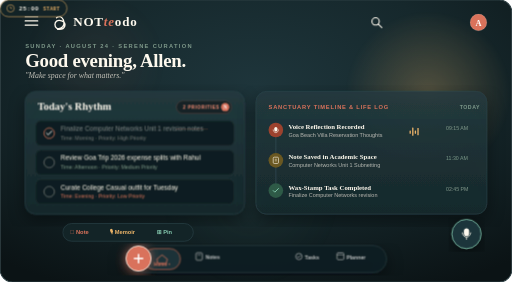
t = 0.00 s
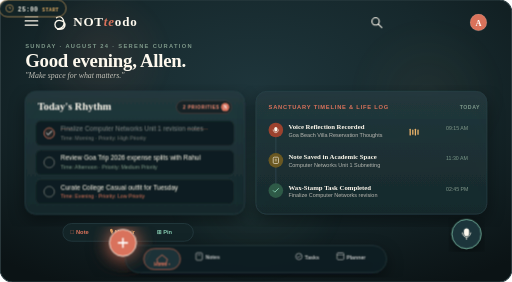
t = 1.83 s
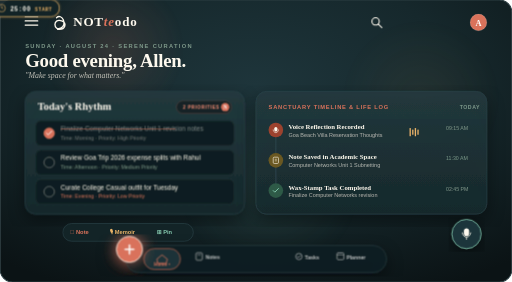
t = 3.48 s
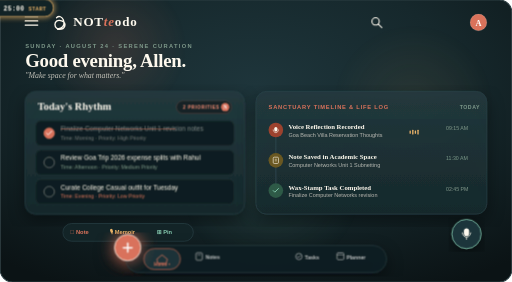
t = 4.85 s
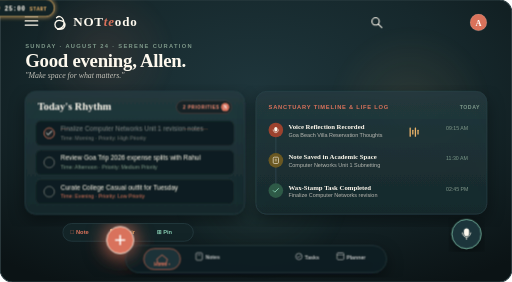
t = 6.78 s
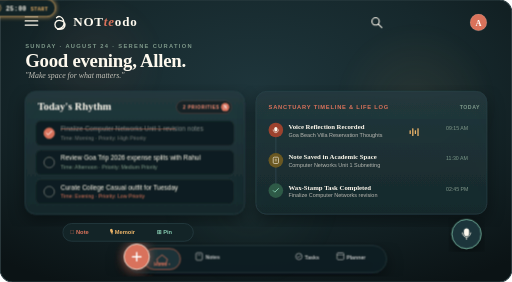
t = 8.70 s

The animated SVG that drew these frames (rendered in a browser with its animation timeline set to each time). Animation: 8 CSS @keyframes rules; frames cover the first 8.70 s, repeats indefinitely.

<svg xmlns="http://www.w3.org/2000/svg" viewBox="0 0 980 540" width="100%" height="100%">
  <defs>
    <!-- App Canvas Gradient (Midnight Slate Teal #16282C to Obsidian #0C1618) -->
    <radialGradient id="appBg" cx="50%" cy="30%" r="80%">
      <stop offset="0%" stop-color="#1E353B" />
      <stop offset="50%" stop-color="#16282C" />
      <stop offset="100%" stop-color="#0B1315" />
    </radialGradient>

    <!-- Warm Cream Paper Gradient (Serene Curation Light Mode) -->
    <linearGradient id="creamPaper" x1="0%" y1="0%" x2="100%" y2="100%">
      <stop offset="0%" stop-color="#FFFDF7" />
      <stop offset="50%" stop-color="#FEF9EE" />
      <stop offset="100%" stop-color="#F3EDE2" />
    </linearGradient>

    <!-- Warm Bokeh Floating Orbs Gradients -->
    <radialGradient id="bokehTerra" cx="50%" cy="50%" r="50%">
      <stop offset="0%" stop-color="#D9725B" stop-opacity="0.35" />
      <stop offset="100%" stop-color="#D9725B" stop-opacity="0" />
    </radialGradient>
    <radialGradient id="bokehAmber" cx="50%" cy="50%" r="50%">
      <stop offset="0%" stop-color="#EAB368" stop-opacity="0.28" />
      <stop offset="100%" stop-color="#EAB368" stop-opacity="0" />
    </radialGradient>
    <radialGradient id="bokehSage" cx="50%" cy="50%" r="50%">
      <stop offset="0%" stop-color="#86CBB0" stop-opacity="0.25" />
      <stop offset="100%" stop-color="#86CBB0" stop-opacity="0" />
    </radialGradient>

    <!-- Glassmorphic Card Gradient -->
    <linearGradient id="glassCard" x1="0%" y1="0%" x2="0%" y2="100%">
      <stop offset="0%" stop-color="#243B40" stop-opacity="0.85" />
      <stop offset="100%" stop-color="#17292D" stop-opacity="0.95" />
    </linearGradient>

    <!-- Terracotta Glow Filter -->
    <filter id="terraGlow" x="-20%" y="-20%" width="140%" height="140%">
      <feGaussianBlur stdDeviation="8" result="blur" />
      <feComposite in="SourceGraphic" in2="blur" operator="over" />
    </filter>

    <filter id="cardShadow" x="-10%" y="-5%" width="120%" height="115%">
      <feDropShadow dx="0" dy="12" stdDeviation="16" flood-color="#000000" flood-opacity="0.45" />
    </filter>
  </defs>

  <style>
    @keyframes floatBokeh1 {
      0%, 100% { transform: translate(0px, 0px); opacity: 0.2; }
      50% { transform: translate(40px, -30px); opacity: 0.45; }
    }
    @keyframes floatBokeh2 {
      0%, 100% { transform: translate(0px, 0px); opacity: 0.15; }
      50% { transform: translate(-35px, 25px); opacity: 0.35; }
    }
    @keyframes pulseTimer {
      0%, 100% { transform: scale(1); opacity: 0.9; }
      50% { transform: scale(1.04); opacity: 1; filter: drop-shadow(0 0 6px #EAB368); }
    }
    @keyframes pulseFab {
      0%, 100% { transform: scale(1); filter: drop-shadow(0 0 8px rgba(217, 114, 91, 0.6)); }
      50% { transform: scale(1.08); filter: drop-shadow(0 0 18px rgba(217, 114, 91, 0.95)); }
    }
    @keyframes strikeTask {
      0%, 30% { stroke-dashoffset: 220; opacity: 0.2; }
      60%, 100% { stroke-dashoffset: 0; opacity: 0.6; }
    }
    @keyframes checkFill {
      0%, 30% { fill: transparent; }
      60%, 100% { fill: #D9725B; }
    }
    @keyframes waveAudio {
      0%, 100% { height: 6px; y: 11px; }
      50% { height: 18px; y: 5px; }
    }
    @keyframes waveAudio2 {
      0%, 100% { height: 16px; y: 6px; }
      50% { height: 8px; y: 10px; }
    }

    .bokeh-1 { animation: floatBokeh1 9s ease-in-out infinite; }
    .bokeh-2 { animation: floatBokeh2 11s ease-in-out infinite 1s; }
    .timer-badge { transform-origin: 810px 42px; animation: pulseTimer 2s ease-in-out infinite; }
    .fab-glow { transform-origin: 490px 492px; animation: pulseFab 2.8s ease-in-out infinite; }
    .strike-line { stroke-dasharray: 220; animation: strikeTask 5s ease-in-out infinite; }
    .task-check { animation: checkFill 5s ease-in-out infinite; }
    .audio-bar-1 { animation: waveAudio 0.8s ease-in-out infinite; }
    .audio-bar-2 { animation: waveAudio2 0.7s ease-in-out infinite 0.2s; }
  </style>

  <!-- Deep Midnight Slate Teal Canvas -->
  <rect width="980" height="540" rx="24" fill="url(#appBg)" stroke="#2C3E42" stroke-width="2" />

  <!-- Ambient Floating Bokeh Atmosphere -->
  <circle cx="180" cy="120" r="140" fill="url(#bokehTerra)" class="bokeh-1" />
  <circle cx="820" cy="180" r="160" fill="url(#bokehAmber)" class="bokeh-2" />
  <circle cx="480" cy="380" r="180" fill="url(#bokehSage)" class="bokeh-1" />

  <!-- ========================================================================= -->
  <!-- 1. TOP APP BAR (Exact Replication of App UI) -->
  <!-- ========================================================================= -->
  <g id="topAppBar">
    <!-- Hamburger Menu Icon (3 bars) -->
    <g transform="translate(48, 32)" stroke="#FEF9EE" stroke-width="2.5" stroke-linecap="round">
      <line x1="0" y1="0" x2="24" y2="0" />
      <line x1="0" y1="8" x2="24" y2="8" />
      <line x1="0" y1="16" x2="24" y2="16" />
    </g>

    <!-- Monogram Knot Logo Icon + NOTtEodo Title -->
    <g transform="translate(96, 26)">
      <!-- Knot Monogram Ribbon Shape -->
      <path d="M 12 8 C 22 -2, 34 22, 20 28 C 6 34, 4 8, 22 14 C 32 18, 30 32, 14 30" 
            stroke="#FEF9EE" stroke-width="2.5" fill="none" stroke-linecap="round" />
      
      <!-- NOTtEodo Brand Typography -->
      <text x="44" y="24" font-family="'Bodoni Moda', 'Playfair Display', Georgia, serif" font-size="25" font-weight="700" fill="#FEF9EE" letter-spacing="1.5">
        NOT<tspan font-style="italic" fill="#D9725B">te</tspan>odo
      </text>
    </g>

    <!-- Search Icon -->
    <g transform="translate(710, 32)" stroke="#FEF9EE" stroke-width="2" fill="none">
      <circle cx="9" cy="9" r="7" />
      <line x1="14" y1="14" x2="21" y2="21" stroke-linecap="round" />
    </g>

    <!-- Focus Timer Complication Capsule: ⏱ 25:00 START -->
    <g transform="translate(755, 27)" class="timer-badge">
      <rect width="128" height="32" rx="16" fill="#132427" stroke="#EAB368" stroke-width="1.2" />
      <!-- Timer Clock Icon -->
      <g transform="translate(12, 8)" stroke="#EAB368" stroke-width="1.2" fill="none">
        <circle cx="8" cy="8" r="7" />
        <polyline points="8,4 8,8 11,8" />
      </g>
      <text x="36" y="21" font-family="'DM Sans', 'Courier New', sans-serif" font-size="12" font-weight="700" fill="#FEF9EE" letter-spacing="0.5">
        25:00 <tspan fill="#EAB368" font-size="10" font-weight="600">START</tspan>
      </text>
    </g>

    <!-- Terracotta Profile Avatar Circle: 'A' -->
    <g transform="translate(900, 27)">
      <circle cx="16" cy="16" r="16" fill="#D9725B" stroke="#FEF9EE" stroke-opacity="0.3" stroke-width="1" />
      <text x="16" y="22" text-anchor="middle" font-family="'Bodoni Moda', Georgia, serif" font-size="16" font-weight="700" fill="#FFFFFF">
        A
      </text>
    </g>
  </g>

  <!-- ========================================================================= -->
  <!-- 2. EDITORIAL GREETING (Exact App Typography & Spacing) -->
  <!-- ========================================================================= -->
  <g transform="translate(48, 92)">
    <!-- Subtitle Category Date -->
    <text x="0" y="0" font-family="'DM Sans', sans-serif" font-size="11" font-weight="600" fill="#7E998A" letter-spacing="2.5">
      SUNDAY · AUGUST 24 · SERENE CURATION
    </text>

    <!-- Editorial Headline -->
    <text x="0" y="36" font-family="'Bodoni Moda', 'Playfair Display', Georgia, serif" font-size="36" font-weight="700" fill="#FEF9EE" letter-spacing="-0.5">
      Good evening, Allen.
    </text>

    <!-- Philosophical Prompt -->
    <text x="0" y="58" font-family="'Bodoni Moda', Georgia, serif" font-style="italic" font-size="15" fill="#DEDACF" opacity="0.85">
      "Make space for what matters."
    </text>
  </g>

  <!-- ========================================================================= -->
  <!-- 3. BENTO POD 1: TODAY'S RHYTHM (Left Column Card) -->
  <!-- ========================================================================= -->
  <g transform="translate(48, 175)" filter="url(#cardShadow)">
    <!-- Card Container Surface -->
    <rect width="420" height="235" rx="20" fill="url(#glassCard)" stroke="#2C444A" stroke-width="1.2" />

    <!-- Card Header -->
    <text x="24" y="36" font-family="'Bodoni Moda', Georgia, serif" font-size="20" font-weight="700" fill="#FEF9EE">
      Today's Rhythm
    </text>

    <!-- Priority Badge Pill: 2 PRIORITIES [N] -->
    <g transform="translate(290, 18)">
      <rect width="105" height="24" rx="12" fill="#132326" stroke="#D9725B" stroke-opacity="0.4" stroke-width="1" />
      <text x="12" y="16" font-family="'DM Sans', sans-serif" font-size="9" font-weight="700" fill="#FE8F77" letter-spacing="1">
        2 PRIORITIES
      </text>
      <!-- Red Badge Circle N -->
      <circle cx="93" cy="12" r="8" fill="#D9725B" />
      <text x="93" y="16" text-anchor="middle" font-family="'Bodoni Moda', Georgia, serif" font-size="10" font-weight="700" fill="#FFFFFF">N</text>
    </g>

    <!-- TASK 1: Completed Task with Strikethrough & Terracotta Check -->
    <g transform="translate(20, 56)">
      <rect width="380" height="48" rx="10" fill="#101F22" stroke="#22363A" stroke-width="1" />
      <!-- Animated Terracotta Checkbox Circle -->
      <circle cx="26" cy="24" r="10" class="task-check" stroke="#D9725B" stroke-width="1.5" />
      <polyline points="21,24 24,27 31,20" stroke="#FFFFFF" stroke-width="1.8" fill="none" stroke-linecap="round" stroke-linejoin="round" />
      
      <!-- Strikethrough Task Text -->
      <text x="48" y="20" font-family="'DM Sans', sans-serif" font-size="12.5" fill="#C2C7C9" opacity="0.6">
        Finalize Computer Networks Unit 1 revision notes
      </text>
      <!-- Dynamic Strikethrough Animation Line -->
      <line x1="48" y1="16" x2="330" y2="16" stroke="#D9725B" stroke-width="1.5" class="strike-line" />
      
      <text x="48" y="36" font-family="'DM Sans', sans-serif" font-size="10" fill="#727879">
        Time: Morning · Priority: High Priority
      </text>
    </g>

    <!-- TASK 2: Active Task (Unchecked) -->
    <g transform="translate(20, 112)">
      <rect width="380" height="48" rx="10" fill="#101F22" stroke="#22363A" stroke-width="1" />
      <!-- Unchecked Circle -->
      <circle cx="26" cy="24" r="10" stroke="#727879" stroke-width="1.5" fill="none" />
      <text x="48" y="20" font-family="'DM Sans', sans-serif" font-size="12.5" font-weight="500" fill="#FEF9EE">
        Review Goa Trip 2026 expense splits with Rahul
      </text>
      <text x="48" y="36" font-family="'DM Sans', sans-serif" font-size="10" fill="#7E998A">
        Time: Afternoon · Priority: Medium Priority
      </text>
    </g>

    <!-- TASK 3: Low Priority Task -->
    <g transform="translate(20, 168)">
      <rect width="380" height="48" rx="10" fill="#101F22" stroke="#22363A" stroke-width="1" />
      <circle cx="26" cy="24" r="10" stroke="#727879" stroke-width="1.5" fill="none" />
      <text x="48" y="20" font-family="'DM Sans', sans-serif" font-size="12.5" font-weight="500" fill="#FEF9EE">
        Curate College Casual outfit for Tuesday
      </text>
      <text x="48" y="36" font-family="'DM Sans', sans-serif" font-size="10" fill="#D9725B">
        Time: Evening · Priority: Low Priority
      </text>
    </g>
  </g>

  <!-- ========================================================================= -->
  <!-- 4. BENTO POD 2: SANCTUARY TIMELINE & LIFE LOG (Right Column Card) -->
  <!-- ========================================================================= -->
  <g transform="translate(490, 175)" filter="url(#cardShadow)">
    <rect width="442" height="235" rx="20" fill="url(#glassCard)" stroke="#2C444A" stroke-width="1.2" />

    <!-- Card Header -->
    <text x="24" y="34" font-family="'DM Sans', sans-serif" font-size="11" font-weight="700" fill="#D9725B" letter-spacing="1.5">
      SANCTUARY TIMELINE &amp; LIFE LOG
    </text>
    <text x="390" y="34" font-family="'DM Sans', sans-serif" font-size="10" font-weight="600" fill="#7E998A" letter-spacing="1">
      TODAY
    </text>

    <!-- Timeline Vertical Connecting Thread -->
    <line x1="38" y1="72" x2="38" y2="185" stroke="#2C444A" stroke-width="2" />

    <!-- Timeline Node 1: Voice Memo -->
    <g transform="translate(24, 60)">
      <circle cx="14" cy="14" r="14" fill="#9C432F" />
      <!-- Mic Icon -->
      <path d="M 14 8 C 12.5 8, 11 9.5, 11 11 L 11 14 C 11 15.5, 12.5 17, 14 17 C 15.5 17, 17 15.5, 17 14 L 17 11 C 17 9.5, 15.5 8, 14 8 Z" fill="#FEF9EE" />
      <path d="M 9 13 C 9 16, 11 19, 14 19 C 17 19, 19 16, 19 13" stroke="#FEF9EE" stroke-width="1.2" fill="none" />
      
      <text x="38" y="12" font-family="'Bodoni Moda', Georgia, serif" font-size="13" font-weight="700" fill="#FEF9EE">
        Voice Reflection Recorded
      </text>
      <text x="38" y="27" font-family="'DM Sans', sans-serif" font-size="10.5" fill="#DEDACF" opacity="0.8">
        Goa Beach Villa Reservation Thoughts
      </text>
      <text x="340" y="14" font-family="'DM Sans', sans-serif" font-size="10" fill="#7E998A">
        09:15 AM
      </text>

      <!-- Animated Audio Waveform in Node -->
      <g transform="translate(270, 4)" fill="#EAB368">
        <rect x="0" y="8" width="2.5" height="10" rx="1" class="audio-bar-1" />
        <rect x="5" y="5" width="2.5" height="16" rx="1" class="audio-bar-2" />
        <rect x="10" y="10" width="2.5" height="8" rx="1" class="audio-bar-1" />
        <rect x="15" y="6" width="2.5" height="14" rx="1" class="audio-bar-2" />
      </g>
    </g>

    <!-- Timeline Node 2: Document Note -->
    <g transform="translate(24, 118)">
      <circle cx="14" cy="14" r="14" fill="#6B5820" />
      <rect x="9" y="8" width="10" height="12" rx="2" fill="none" stroke="#FEF9EE" stroke-width="1.2" />
      <line x1="12" y1="12" x2="16" y2="12" stroke="#FEF9EE" stroke-width="1" />
      <line x1="12" y1="15" x2="16" y2="15" stroke="#FEF9EE" stroke-width="1" />

      <text x="38" y="12" font-family="'Bodoni Moda', Georgia, serif" font-size="13" font-weight="700" fill="#FEF9EE">
        Note Saved in Academic Space
      </text>
      <text x="38" y="27" font-family="'DM Sans', sans-serif" font-size="10.5" fill="#DEDACF" opacity="0.8">
        Computer Networks Unit 1 Subnetting
      </text>
      <text x="340" y="14" font-family="'DM Sans', sans-serif" font-size="10" fill="#7E998A">
        11:30 AM
      </text>
    </g>

    <!-- Timeline Node 3: Wax Stamp Completed -->
    <g transform="translate(24, 176)">
      <circle cx="14" cy="14" r="14" fill="#2D5A46" />
      <polyline points="9,14 12,17 19,10" stroke="#86CBB0" stroke-width="1.8" fill="none" stroke-linecap="round" stroke-linejoin="round" />

      <text x="38" y="12" font-family="'Bodoni Moda', Georgia, serif" font-size="13" font-weight="700" fill="#FEF9EE">
        Wax-Stamp Task Completed
      </text>
      <text x="38" y="27" font-family="'DM Sans', sans-serif" font-size="10.5" fill="#DEDACF" opacity="0.8">
        Finalize Computer Networks revision
      </text>
      <text x="340" y="14" font-family="'DM Sans', sans-serif" font-size="10" fill="#7E998A">
        02:45 PM
      </text>
    </g>
  </g>

  <!-- ========================================================================= -->
  <!-- 5. FLOATING PILL DOCK: [📄 Note] [🎙️ Memoir] [⊞ Pin] -->
  <!-- ========================================================================= -->
  <g transform="translate(120, 428)">
    <rect width="250" height="34" rx="17" fill="#132427" stroke="#2C444A" stroke-width="1.2" />
    
    <!-- Chip 1: Note -->
    <g transform="translate(14, 8)">
      <text x="0" y="13" font-family="'DM Sans', sans-serif" font-size="11" font-weight="600" fill="#D9725B">
        📄 Note
      </text>
    </g>
    <!-- Chip 2: Memoir -->
    <g transform="translate(90, 8)">
      <text x="0" y="13" font-family="'DM Sans', sans-serif" font-size="11" font-weight="600" fill="#EAB368">
        🎙️ Memoir
      </text>
    </g>
    <!-- Chip 3: Pin -->
    <g transform="translate(180, 8)">
      <text x="0" y="13" font-family="'DM Sans', sans-serif" font-size="11" font-weight="600" fill="#86CBB0">
        ⊞ Pin
      </text>
    </g>
  </g>

  <!-- ========================================================================= -->
  <!-- 6. FLOATING TRANSLUCENT NAVIGATION DOCK (Exact App Design) -->
  <!-- ========================================================================= -->
  <g transform="translate(240, 470)" filter="url(#cardShadow)">
    <!-- Translucent Background Pill -->
    <rect width="500" height="52" rx="26" fill="#101F22" stroke="#2C444A" stroke-width="1.2" opacity="0.95" />

    <!-- 1. Home Active Pod with Highlight Dot -->
    <g transform="translate(35, 6)">
      <rect width="70" height="40" rx="20" fill="#1E3338" stroke="#D9725B" stroke-width="1.2" />
      <path d="M 35 12 L 25 20 L 27 28 L 43 28 L 45 20 Z" stroke="#D9725B" stroke-width="1.5" fill="none" />
      <text x="35" y="34" text-anchor="middle" font-family="'DM Sans', sans-serif" font-size="9" font-weight="700" fill="#D9725B">
        Home •
      </text>
    </g>

    <!-- 2. Notes Tab -->
    <g transform="translate(135, 14)">
      <rect x="0" y="0" width="12" height="14" rx="2" fill="none" stroke="#C2C7C9" stroke-width="1.2" />
      <line x1="3" y1="4" x2="9" y2="4" stroke="#C2C7C9" stroke-width="1" />
      <text x="18" y="12" font-family="'DM Sans', sans-serif" font-size="10" font-weight="600" fill="#C2C7C9">
        Notes
      </text>
    </g>

    <!-- 3. CENTER FLOATING QUICK-ADD (+) BUTTON -->
    <g transform="translate(225, -2)" class="fab-glow">
      <circle cx="25" cy="25" r="24" fill="#D9725B" stroke="#FEF9EE" stroke-width="1.5" />
      <!-- Plus Symbol -->
      <line x1="25" y1="17" x2="25" y2="33" stroke="#FFFFFF" stroke-width="2.8" stroke-linecap="round" />
      <line x1="17" y1="25" x2="33" y2="25" stroke="#FFFFFF" stroke-width="2.8" stroke-linecap="round" />
    </g>

    <!-- 4. Tasks Tab -->
    <g transform="translate(325, 14)">
      <circle cx="7" cy="7" r="6" fill="none" stroke="#C2C7C9" stroke-width="1.2" />
      <polyline points="4,7 6,9 10,5" stroke="#C2C7C9" stroke-width="1.2" fill="none" />
      <text x="18" y="12" font-family="'DM Sans', sans-serif" font-size="10" font-weight="600" fill="#C2C7C9">
        Tasks
      </text>
    </g>

    <!-- 5. Planner Tab -->
    <g transform="translate(405, 14)">
      <rect x="0" y="0" width="13" height="13" rx="2" fill="none" stroke="#C2C7C9" stroke-width="1.2" />
      <line x1="0" y1="4" x2="13" y2="4" stroke="#C2C7C9" stroke-width="1" />
      <text x="18" y="12" font-family="'DM Sans', sans-serif" font-size="10" font-weight="600" fill="#C2C7C9">
        Planner
      </text>
    </g>
  </g>

  <!-- FLOATING RIGHT MICROPHONE FAB WITH CYAN GLOW -->
  <g transform="translate(865, 420)" filter="url(#cardShadow)">
    <circle cx="28" cy="28" r="28" fill="#1C353B" stroke="#86CBB0" stroke-width="1.5" />
    <path d="M 28 17 C 25.5 17, 23 19, 23 22 L 23 27 C 23 30, 25.5 32, 28 32 C 30.5 32, 33 30, 33 27 L 33 22 C 33 19, 30.5 17, 28 17 Z" fill="#FEF9EE" />
    <path d="M 20 25 C 20 29, 23.5 34, 28 34 C 32.5 34, 36 29, 36 25" stroke="#FEF9EE" stroke-width="1.5" fill="none" />
    <line x1="28" y1="34" x2="28" y2="39" stroke="#FEF9EE" stroke-width="1.5" />
  </g>
</svg>
